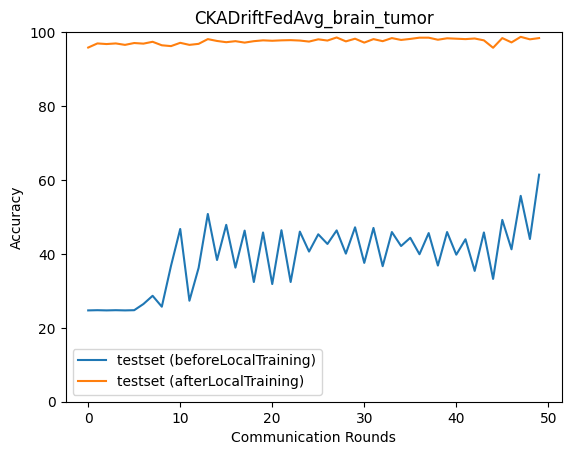

Source data for this figure (header and first rows):
epoch, accuracy_test_before, macro_f1_test_before, macro_precision_test_before, macro_recall_test_before, accuracy_test_after, macro_f1_test_after, macro_precision_test_after, macro_recall_test_after
0, 24.71, 9.906, 6.177, 25.0, 95.83, 95.84, 95.86, 95.83
1, 24.76, 9.924, 6.191, 25.0, 96.94, 96.96, 96.98, 96.95
2, 24.71, 9.906, 6.177, 25.0, 96.77, 96.79, 96.83, 96.77
3, 24.76, 9.924, 6.191, 25.0, 96.94, 96.95, 96.98, 96.95
4, 24.71, 9.92, 6.187, 25.0, 96.55, 96.56, 96.62, 96.54
5, 24.76, 9.924, 6.191, 25.0, 97.05, 97.07, 97.09, 97.06
6, 26.43, 12.53, 27.56, 26.24, 96.88, 96.9, 96.92, 96.89
7, 28.66, 16.9, 26.07, 28.84, 97.38, 97.39, 97.39, 97.39
8, 25.71, 11.1, 50.09, 25.5, 96.44, 96.45, 96.47, 96.44
9, 36.78, 26.74, 29.47, 36.86, 96.22, 96.24, 96.37, 96.23
10, 46.74, 45.69, 58.74, 46.76, 97.11, 97.1, 97.1, 97.11
11, 27.32, 14.94, 30.94, 27.53, 96.55, 96.54, 96.63, 96.58
12, 36.23, 27.35, 71.06, 36.06, 96.83, 96.84, 96.86, 96.84
13, 50.81, 44.98, 41.35, 50.83, 98.11, 98.11, 98.11, 98.11
14, 38.34, 29.49, 63.61, 38.23, 97.61, 97.61, 97.62, 97.61
15, 47.86, 42.15, 39.85, 47.82, 97.27, 97.26, 97.28, 97.28
16, 36.28, 30.11, 59.91, 36.07, 97.55, 97.55, 97.55, 97.56
17, 46.3, 41.13, 37.59, 46.27, 97.16, 97.16, 97.18, 97.17
18, 32.39, 23.16, 59.91, 32.17, 97.55, 97.56, 97.56, 97.56
19, 45.8, 40.54, 37.09, 45.75, 97.77, 97.77, 97.78, 97.77
20, 31.83, 22.59, 62.9, 31.63, 97.66, 97.66, 97.66, 97.67
21, 46.41, 35.92, 36.55, 46.35, 97.77, 97.78, 97.78, 97.78
22, 32.39, 22.59, 63.96, 32.21, 97.83, 97.83, 97.83, 97.84
23, 46.02, 35.62, 36.11, 45.95, 97.72, 97.72, 97.72, 97.72
24, 40.62, 31.13, 66.7, 40.53, 97.44, 97.44, 97.45, 97.44
25, 45.3, 35.05, 35.55, 45.23, 98.05, 98.05, 98.05, 98.06
26, 42.68, 33.25, 68.17, 42.66, 97.72, 97.72, 97.73, 97.73
27, 46.36, 35.12, 36.27, 46.29, 98.55, 98.55, 98.56, 98.55
28, 40.07, 30.16, 65.88, 39.99, 97.5, 97.49, 97.5, 97.5
29, 47.19, 35.38, 40.18, 47.13, 98.22, 98.22, 98.22, 98.22
30, 37.56, 29.46, 43.51, 37.38, 97.16, 97.16, 97.16, 97.17
31, 47.02, 36.04, 38.95, 46.96, 98.11, 98.11, 98.12, 98.12
32, 36.67, 26.62, 68.86, 36.57, 97.55, 97.55, 97.55, 97.56
33, 45.91, 36.83, 39.08, 45.86, 98.39, 98.38, 98.38, 98.39
34, 42.13, 33.27, 69.38, 42.1, 97.89, 97.88, 97.89, 97.89
35, 44.35, 37.44, 40.23, 44.33, 98.16, 98.16, 98.16, 98.17
36, 39.9, 32.43, 67.23, 39.85, 98.5, 98.49, 98.5, 98.5
37, 45.63, 37.17, 38.68, 45.6, 98.5, 98.49, 98.49, 98.5
38, 36.84, 29.21, 67.08, 36.7, 97.94, 97.94, 97.96, 97.95
39, 45.91, 36.88, 39.27, 45.87, 98.33, 98.33, 98.33, 98.34
40, 39.79, 33.93, 67.49, 39.66, 98.22, 98.22, 98.21, 98.22
41, 43.96, 34.48, 37.38, 43.95, 98.11, 98.11, 98.11, 98.11
42, 35.39, 28.21, 66.49, 35.25, 98.27, 98.27, 98.27, 98.27
43, 45.8, 38.11, 40.5, 45.78, 97.77, 97.77, 97.79, 97.78
44, 33.22, 25.05, 64.85, 33.01, 95.77, 95.76, 95.8, 95.76
45, 49.19, 36.19, 40.63, 49.12, 98.39, 98.38, 98.38, 98.39
46, 41.24, 35.8, 66.77, 41.14, 97.22, 97.21, 97.23, 97.23
47, 55.7, 50.79, 56.56, 55.55, 98.72, 98.72, 98.72, 98.72
48, 44.02, 40.4, 56.43, 44.23, 98.05, 98.05, 98.07, 98.05
49, 61.44, 55.19, 57.49, 61.2, 98.39, 98.38, 98.39, 98.38
